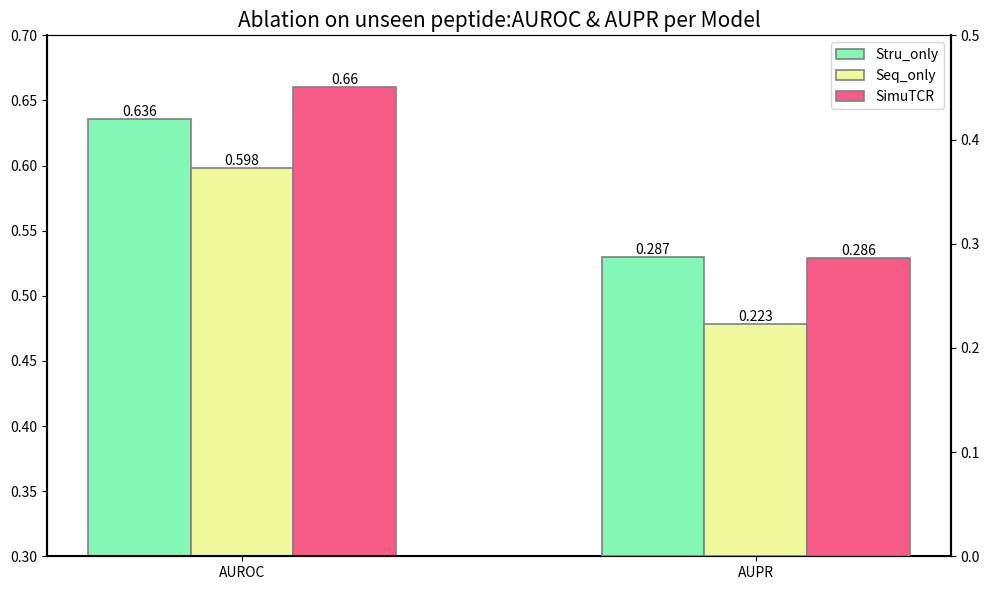

Recreate this plot in Python. (Note: this script raises an exception after producing the figure.)
import numpy as np
import matplotlib.pyplot as plt

# # 数据准备
# categories = ['ROAUC', 'AUPR']
# model_name = ['Panpep','ERGO2','TULIP','EPACT','OURmodel_stru','OURmodel_seq','OURmodel_full']
# model_value =[[0.511,0.172],[0.521,0.179],[0.578,0.285],[0.480,0.183],[0.636,0.287],[0.598,0.223],[0.652,0.278]]
# model_value = np.array(model_value)
# color_list =  [
#     '#8dd3c7', '#ffffb3', '#bebada', '#fb8072', '#80b1d3',
#     '#fdb462', '#b3de69', '#fccde5', '#d9d9d9', '#bc80bd',
#     '#ccebc5', '#ffed6f'
# ]
# # 设置柱状图参数
# bar_width = 0.2  # 柱宽
# index = np.arange(len(categories))  # 分组索引
# # 创建双柱状图
# plt.figure(figsize=(10, 6))
# ax1 = plt.subplot(111)
# distance = 1.8
# for i in range(len(categories)):
#     if i == 1:
#         ax2 = ax1.twinx()  # 创建第二个y轴
#     for j in range(len(model_name)):
#         if i == 0:
#             # 绘制第一个模型的柱状图
#             ax1.bar((j) * bar_width+distance*i, model_value[j,i], bar_width, label=model_name[j], color=color_list[j])
#             ax1.text((j) * bar_width+distance*i, model_value[j,i] , str(model_value[j,i]), ha='center', va='bottom', fontsize=10)
#         else:
#             # 在第二个y轴上绘制其他模型的柱状图
#             ax2.bar((j) * bar_width+distance*i, model_value[j,i], bar_width, label=model_name[j] if i==1 else '', color=color_list[j])
#             ax2.text((j) * bar_width+distance*i, model_value[j,i] , str(model_value[j,i]), ha='center', va='bottom', fontsize=10)
#         # # 绘制每个模型的柱状图
#         # plt.bar((j) * bar_width+1.5*i, model_value[j,i], bar_width, label=model_name[j] if i==0 else '', color=color_list[j])
#         # plt.text((j) * bar_width+1.5*i, model_value[j,i] , str(model_value[j,i]), ha='center', va='bottom', fontsize=10)
    

# # 添加标签和标题
# plt.title('Unseen peptide:ROAUC & AUPR per Model', fontsize=15)
# # plt.xlabel('test set', fontsize=12)
# plt.ylabel('', fontsize=12)

# # 设置 X 轴标签和刻度
# plt.xlabel('', fontsize=12)
# plt.xticks([0.5,2.5],['ROAUC', 'AUPR'], fontsize=12)

# ax1.set_ylim((0.2,0.7))
# ax2.set_ylim((0.0,0.5))
# # plt.xticklabels(['ROAUC', 'AUPR'], fontsize=12)
# # plt.xticks(index + bar_width/2, categories)  # 设置x轴刻度位置
# plt.legend()  # 显示图例



# # 调整布局
# plt.tight_layout()
# plt.savefig('af3_binding/photo/sales_comparison.jpg',dpi=300)  # 保存图像\

# plt.clf()
# 数据准备
# categories = ['ROAUC', 'AUPR']
# # model_name = ['Panpep','ERGO2','TULIP','EPACT','OURmodel_stru','OURmodel_seq','OURmodel_full']
# # model_value =[[0.506,0.174],[0.588,0.195],[0.681,0.421],[0.514,0.183],[0.675,0.370],[0.746,0.516],[0.772,0.557]]

# model_name = ['OURmodel_stru','OURmodel_seq','OURmodel_full']
# model_value =[[0.675,0.370],[0.746,0.516],[0.772,0.557]]
# model_value = np.array(model_value)
# #origin color
# # color_list =  [
# #     '#8dd3c7', '#ffffb3', '#bebada', '#fb8072', '#80b1d3',
# #     '#fdb462', '#b3de69', '#fccde5', '#d9d9d9', '#bc80bd',
# #     '#ccebc5', '#ffed6f'
# # ]
# #另一套
# # color_list = ['#91ccc0', '#7fabd1', '#f7ac53', '#ec6e66', '#b5ce4e', '#bd7795', '#7c7979',
# #               '#963b79', '#97d0c5', '#f39865', '#52aadc', '#c7c1de',
# #               '#eeb6d4', '#c89736', '#cd8875', '#d7584e']

# # 颜色（浅紫、浅蓝、浅绿、浅黄、浅橙、浅红）
# color_list = ['#E6E6FA', '#ADD8E6', '#90EE90', '#FFFACD', '#FFDAB9', '#FFB6C1']
# # 设置柱状图参数
# bar_width = 0.2  # 柱宽
# index = np.arange(len(categories))  # 分组索引
# # 创建双柱状图
# plt.figure(figsize=(10, 6))
# ax1 = plt.subplot(111)
# distance = 1.8
# for i in range(len(categories)):
#     if i == 1:
#         ax2 = ax1.twinx()  # 创建第二个y轴
#     for j in range(len(model_name)):
#         if i == 0:
#             # 绘制第一个模型的柱状图
#             ax1.bar((j) * bar_width+distance*i, model_value[j,i], bar_width, label=model_name[j], color=color_list[j])
#             ax1.text((j) * bar_width+distance*i, model_value[j,i] , str(model_value[j,i]), ha='center', va='bottom', fontsize=10)
#         else:
#             # 在第二个y轴上绘制其他模型的柱状图
#             ax2.bar((j) * bar_width+distance*i, model_value[j,i], bar_width, label=model_name[j] if i==1 else '', color=color_list[j])
#             ax2.text((j) * bar_width+distance*i, model_value[j,i] , str(model_value[j,i]), ha='center', va='bottom', fontsize=10)
#         # # 绘制每个模型的柱状图
#         # plt.bar((j) * bar_width+1.5*i, model_value[j,i], bar_width, label=model_name[j] if i==0 else '', color=color_list[j])
#         # plt.text((j) * bar_width+1.5*i, model_value[j,i] , str(model_value[j,i]), ha='center', va='bottom', fontsize=10)
    

# # 添加标签和标题
# plt.title('Overlap peptide:ROAUC & AUPR per Model', fontsize=15)
# # plt.xlabel('test set', fontsize=12)
# plt.ylabel('', fontsize=12)

# # 设置 X 轴标签和刻度
# plt.xlabel('', fontsize=12)
# plt.xticks([0.5,2.5],['ROAUC', 'AUPR'], fontsize=12)

# ax1.set_ylim((0.3,0.9))
# ax2.set_ylim((0.0,0.7))
# # plt.xticklabels(['ROAUC', 'AUPR'], fontsize=12)
# # plt.xticks(index + bar_width/2, categories)  # 设置x轴刻度位置
# plt.legend()  # 显示图例



# # 调整布局
# plt.tight_layout()
# plt.savefig('photo/overlap_colored.jpg',dpi=300)  # 保存图像

categories = ['ROAUC', 'AUPR']
#overlap
# model_name = ['Panpep','ERGO2','TULIP','EPACT','OURmodel_stru','OURmodel_seq','OURmodel_full']
# model_value =[[0.506,0.174],[0.588,0.195],[0.681,0.421],[0.514,0.183],[0.675,0.370],[0.746,0.516],[0.772,0.557]]
#unseen
model_name = ['Stru_only','Seq_only','SimuTCR']
model_value =[[0.636,0.287],[0.598,0.223],[0.66,0.286]]
model_value = np.array(model_value)
#origin color
# color_list =  [
#     '#8dd3c7', '#ffffb3', '#bebada', '#fb8072', '#80b1d3',
#     '#fdb462', '#b3de69', '#fccde5', '#d9d9d9', '#bc80bd',
#     '#ccebc5', '#ffed6f'
# ]
#另一套
# color_list = ['#91ccc0', '#7fabd1', '#f7ac53', '#ec6e66', '#b5ce4e', '#bd7795', '#7c7979',
#               '#963b79', '#97d0c5', '#f39865', '#52aadc', '#c7c1de',
#               '#eeb6d4', '#c89736', '#cd8875', '#d7584e']

# 颜色（浅紫、浅蓝、浅绿、浅黄、浅橙、浅红）
color_list = ['#83F7B6','#F0F99C','#F75C88']
# 设置柱状图参数
bar_width = 0.2  # 柱宽
index = np.arange(len(categories))  # 分组索引
# 创建双柱状图
plt.figure(figsize=(10, 6))
ax1 = plt.subplot(111)
distance = 1.0
for i in range(len(categories)):
    if i == 1:
        ax2 = ax1.twinx()  # 创建第二个y轴
    for j in range(len(model_name)):
        if i == 0:
            # 绘制第一个模型的柱状图
            # breakpoint()
            ax1.bar((j) * bar_width+distance*i, model_value[j,i], bar_width, label=model_name[j], color=color_list[j],edgecolor='gray', linewidth=1.2)
            ax1.text((j) * bar_width+distance*i, model_value[j,i] , str(model_value[j,i]), ha='center', va='bottom', fontsize=10)
        else:
            # 在第二个y轴上绘制其他模型的柱状图
            ax2.bar((j) * bar_width+distance*i, model_value[j,i], bar_width, label=model_name[j] if i==1 else '', color=color_list[j],edgecolor='gray', linewidth=1.2)
            ax2.text((j) * bar_width+distance*i, model_value[j,i] , str(model_value[j,i]), ha='center', va='bottom', fontsize=10)
        # # 绘制每个模型的柱状图
        # plt.bar((j) * bar_width+1.5*i, model_value[j,i], bar_width, label=model_name[j] if i==0 else '', color=color_list[j])
        # plt.text((j) * bar_width+1.5*i, model_value[j,i] , str(model_value[j,i]), ha='center', va='bottom', fontsize=10)
    

# 添加标签和标题
plt.title('Ablation on unseen peptide:AUROC & AUPR per Model', fontsize=15)
# plt.xlabel('test set', fontsize=12)
plt.ylabel('', fontsize=12)

# 设置 X 轴标签和刻度
plt.xlabel('', fontsize=12)
plt.xticks([0.2,1.2],['AUROC', 'AUPR'], fontsize=12)

ax1.set_ylim((0.3,0.7))
ax2.set_ylim((0.0,0.5))
# plt.xticklabels(['ROAUC', 'AUPR'], fontsize=12)
# plt.xticks(index + bar_width/2, categories)  # 设置x轴刻度位置
plt.legend()  # 显示图例

# 加粗坐标轴
for spine in ['left', 'bottom', 'right']:
    ax1.spines[spine].set_linewidth(1.5)
ax2.spines['right'].set_linewidth(1.5)


plt.rcParams['pdf.fonttype'] = 42
plt.rcParams['svg.fonttype'] = 'none'

# 调整布局
plt.tight_layout()
plt.savefig('photo/ablation_unseen.svg',format='svg',dpi=300)  # 保存图像



plt.clf()
categories = ['ROAUC', 'AUPR']
#overlap
# model_name = ['Panpep','ERGO2','TULIP','EPACT','OURmodel_stru','OURmodel_seq','OURmodel_full']
# model_value =[[0.506,0.174],[0.588,0.195],[0.681,0.421],[0.514,0.183],[0.675,0.370],[0.746,0.516],[0.772,0.557]]
#unseen
model_name = ['Stru_only','Seq_only','SimuTCR']
model_value =[[0.675,0.370],[0.746,0.516],[0.772,0.557]]
model_value = np.array(model_value)
#origin color
# color_list =  [
#     '#8dd3c7', '#ffffb3', '#bebada', '#fb8072', '#80b1d3',
#     '#fdb462', '#b3de69', '#fccde5', '#d9d9d9', '#bc80bd',
#     '#ccebc5', '#ffed6f'
# ]
#另一套
# color_list = ['#91ccc0', '#7fabd1', '#f7ac53', '#ec6e66', '#b5ce4e', '#bd7795', '#7c7979',
#               '#963b79', '#97d0c5', '#f39865', '#52aadc', '#c7c1de',
#               '#eeb6d4', '#c89736', '#cd8875', '#d7584e']

# 颜色（浅紫、浅蓝、浅绿、浅黄、浅橙、浅红）
color_list = ['#83F7B6','#F0F99C','#F75C88']
# 设置柱状图参数
bar_width = 0.2  # 柱宽
index = np.arange(len(categories))  # 分组索引
# 创建双柱状图
plt.figure(figsize=(10, 6))
ax1 = plt.subplot(111)
distance = 1.0
for i in range(len(categories)):
    if i == 1:
        ax2 = ax1.twinx()  # 创建第二个y轴
    for j in range(len(model_name)):
        if i == 0:
            # 绘制第一个模型的柱状图
            # breakpoint()
            ax1.bar((j) * bar_width+distance*i, model_value[j,i], bar_width, label=model_name[j], color=color_list[j],edgecolor='gray', linewidth=1.2)
            ax1.text((j) * bar_width+distance*i, model_value[j,i] , str(model_value[j,i]), ha='center', va='bottom', fontsize=10)
        else:
            # 在第二个y轴上绘制其他模型的柱状图
            ax2.bar((j) * bar_width+distance*i, model_value[j,i], bar_width, label=model_name[j] if i==1 else '', color=color_list[j],edgecolor='gray', linewidth=1.2)
            ax2.text((j) * bar_width+distance*i, model_value[j,i] , str(model_value[j,i]), ha='center', va='bottom', fontsize=10)
        # # 绘制每个模型的柱状图
        # plt.bar((j) * bar_width+1.5*i, model_value[j,i], bar_width, label=model_name[j] if i==0 else '', color=color_list[j])
        # plt.text((j) * bar_width+1.5*i, model_value[j,i] , str(model_value[j,i]), ha='center', va='bottom', fontsize=10)
    

# 添加标签和标题
plt.title('Ablation on overlap peptide:AUROC & AUPR per Model', fontsize=15)
# plt.xlabel('test set', fontsize=12)
plt.ylabel('', fontsize=12)

# 设置 X 轴标签和刻度
plt.xlabel('', fontsize=12)
plt.xticks([0.2,1.2],['AUROC', 'AUPR'], fontsize=12)

ax1.set_ylim((0.35,0.85))
ax2.set_ylim((0.25,0.75))
# plt.xticklabels(['ROAUC', 'AUPR'], fontsize=12)
# plt.xticks(index + bar_width/2, categories)  # 设置x轴刻度位置
plt.legend()  # 显示图例

# 加粗坐标轴
for spine in ['left', 'bottom', 'right']:
    ax1.spines[spine].set_linewidth(1.5)
ax2.spines['right'].set_linewidth(1.5)


plt.rcParams['pdf.fonttype'] = 42
plt.rcParams['svg.fonttype'] = 'none'

# 调整布局
plt.tight_layout()
plt.savefig('photo/ablation_overlap.svg',format='svg',dpi=300)  # 保存图像